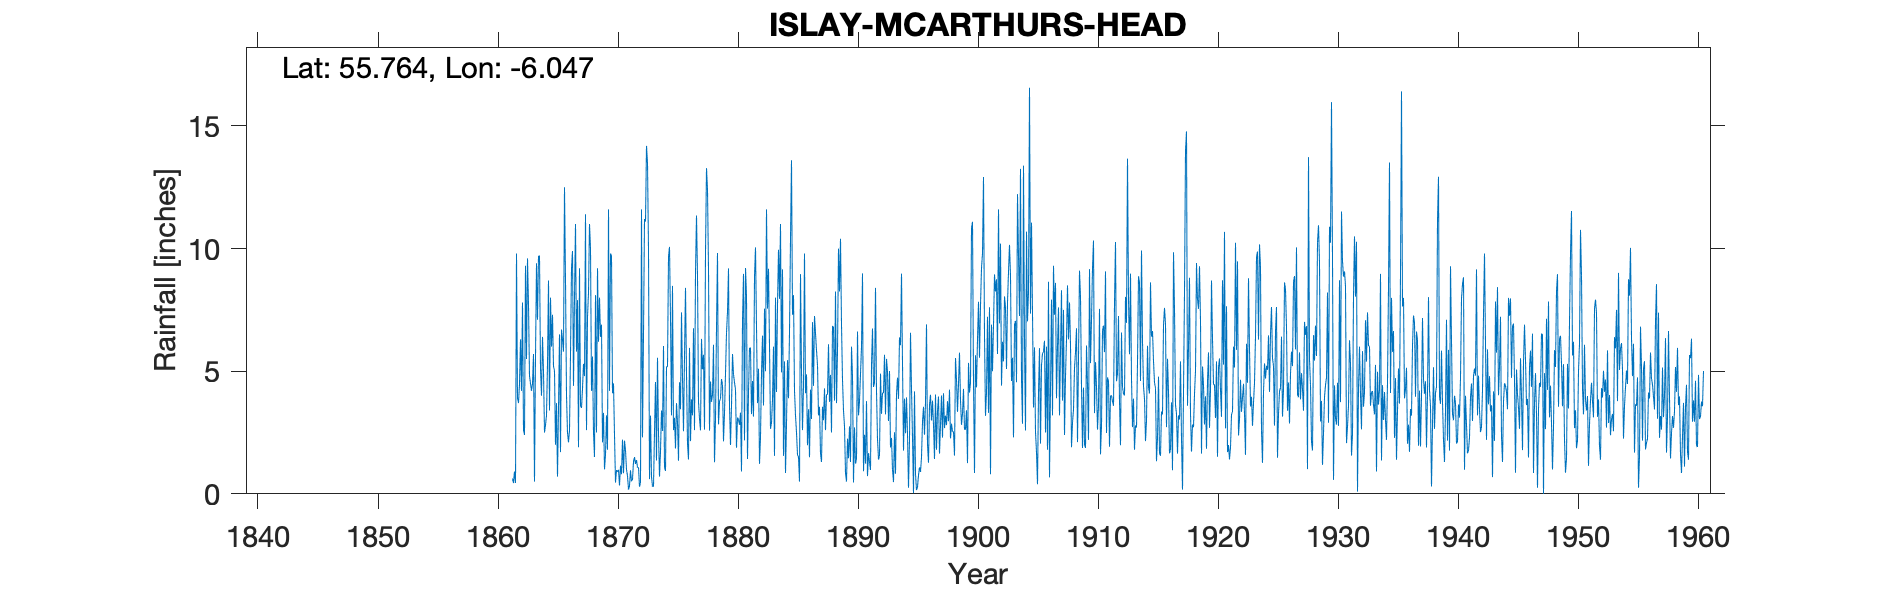

Data behind this chart, as committed beside it:
ISLAY (MCARTHUR'S HEAD), , , , , , , , , , , , , , , , , , , , , , , 
Grid ref, NR462597, Long, -6.047, Lat, 55.76, Elevation, 173, ft, , , , , , , , , , , , , , , 
Station no, 5442, , , , , , , , , , , , , , , , , , , , , , 
, 1860, 1861, 1862, 1863, 1864, 1865, 1866, 1867, 1868, 1869, 1870, 1871, 1872, 1873, 1874, 1875, 1876, 1877, 1878, 1879, 1880, 1881, 1882
January, , , 9.8, 7.7, 5.1, 7.3, 12.5, 5.8, 8.2, 6.4, 4.1, 2.17, 1.38, 9.99, 1.74, 8.48, 5.6, 11.35, 9.19, 3.87, 5.7, 2.18, 6.8
February, , , 3.9, 4.8, 4, 5.2, 8.7, 7.9, 11, 6.9, 4.5, 1.77, 1.08, 0.6, 3.4, 2.6, 8.4, 8.89, 2.58, 4.68, 4.87, 9.21, 3.7
March, , , 3.7, 4.5, 6.4, 5, 4, 1.9, 10, 2.1, 2.4, 0.99, 1.07, 3.19, 2.56, 3.1, 4.9, 3.74, 4.58, 4.44, 4.54, 8.07, 5.1
April, , , 4.5, 4.2, 5, 2, 2.5, 9.2, 4.2, 3.3, 0.46, 0.73, 0.29, 0.7, 6.03, 1.85, 2.05, 3.07, 3.75, 2.14, 4.25, 1.42, 1.22
May, , , 6.3, 4.5, 2.5, 3.7, 2.1, 3.6, 5.6, 1, 0.97, 0.17, 0.48, 0.3, 1.08, 3.7, 1.4, 2.59, 4.04, 3.3, 1.88, 4.15, 2.32
June, , , 4.2, 5.7, 2.8, 0.7, 2.6, 3.5, 2.5, 1.6, 0.9, 0.33, 11.6, 0.3, 0.93, 2.9, 5.95, 6.32, 6.08, 4.9, 3.11, 5.95, 4.9
July, , , 7.8, 0.5, 3.2, 3.5, 5.7, 4.3, 1.5, 3.2, 0.98, 0.96, 2.3, 2.52, 5.19, 1.35, 2.15, 5.08, 1.29, 6.58, 3.02, 5.95, 6.45
August, , , 2.6, 5.6, 5.3, 6.5, 9.2, 5.3, 8.1, 1.8, 0.34, 0.51, 6.5, 4.56, 5.18, 4.55, 3.85, 5.67, 3.07, 7.41, 2.81, 3.25, 3.6
September, , 0.62, 2.4, 9.4, 8.7, 1.7, 9.9, 4.8, 2.5, 11.6, 1.15, 0.6, 11.2, 1.36, 9.66, 3.45, 3.2, 2.62, 6.75, 9.19, 3.31, 4.6, 7.55
October, , 0.44, 9.3, 7.1, 3.4, 6.7, 4.4, 11.4, 9.2, 4.2, 0.8, 1.31, 11.1, 5.55, 10.07, 7.4, 6.75, 9.85, 9.82, 3.57, 0.91, 3.15, 5
November, , 0.91, 5.5, 9.7, 8, 6.3, 8, 2.6, 6.2, 9.8, 2.21, 1.5, 14.19, 2.45, 7.17, 4.7, 2.6, 13.28, 2.83, 1.99, 7.04, 8.85, 11.6
December, , 0.44, 9.6, 9.7, 6, 5.8, 11, 7.2, 8, 9.7, 0.84, 1.22, 13.5, 0.7, 3.2, 2.55, 9.03, 12.39, 3.77, 3.6, 8.97, 10.05, 7.55
Total, , , 69.6, 73.4, 60.4, 54.4, 80.6, 67.5, 77, 61.6, 19.65, 12.26, 74.69, 32.22, 56.21, 46.63, 55.88, 84.85, 57.75, 55.67, 50.41, 66.83, 65.79
